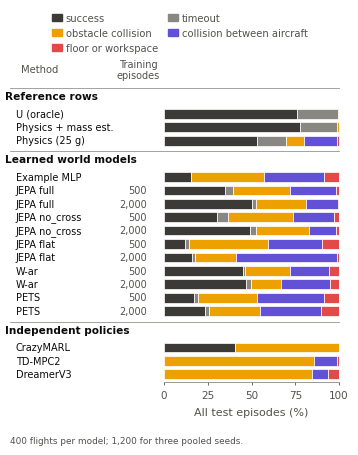

Here is the Python script that generated this plot: (Note: this script raises an exception after producing the figure.)
"""Fig. 6: how the test episodes end, per row.

Counts of the "outcome" field in each row's test records, data/uav_arena/results (the files behind
uav_arena/README.md, "Results on test", uav-arena 0fdb022): oracle_mppi_test_recorded.json (U),
adaptive_mppi_test.json, physics_mppi_test.json, example_mlp_test.json, formal_<variant>_h4_60k_ep<n>_s{1,2,3}_test.json,
pets_e<n>_s{1,2,3}_mppi_test.json and <policy>_s<seed>_test.json. Rows with three seeds pool their 1,200 episodes, so
the success shares are Table II's J. "Floor or workspace" joins crash (an aircraft or the load hits the floor) and
out_of_bounds (the team leaves the workspace).
"""
import sys

import matplotlib
matplotlib.use("Agg")
import matplotlib.pyplot as plt

plt.rcParams.update({"pdf.fonttype": 42, "ps.fonttype": 42, "font.family": "DejaVu Sans", "font.size": 7.5,
                     "axes.labelsize": 8, "xtick.labelsize": 7.5, "ytick.labelsize": 7.5, "legend.fontsize": 7.5})

INK, INK_2, REF = "#0b0b0b", "#52514e", "#8a8984"
# Success and timeout are neutrals: the bar's anchor and the planner's search. The failure hues are categorical slots
# 4, 7 and 8, since slots 1-3 name the model families in Figs. 1 and 5. Validated in this order on white: adjacent
# CVD Delta E >= 17; yellow's 2.2:1 contrast is relieved by the legend and the gaps between segments.
outcomes = [("success", "#3b3a37"), ("timeout", "#898781"), ("obstacle collision", "#eda100"),
            ("collision between aircraft", "#6250d6"), ("floor or workspace", "#e34948")]
# (row, training episodes, counts in the order of outcomes); None separates Table II's groups
rows = [("U (oracle)", "", (305, 93, 2, 0, 0)),
        ("Physics + mass est.", "", (311, 84, 4, 1, 0)),
        ("Physics (25 g)", "", (213, 66, 41, 76, 4)),
        None,
        ("Example MLP", "", (61, 0, 168, 137, 34)),
        ("JEPA full", "500", (419, 52, 393, 318, 18)),
        ("", "2,000", (605, 27, 344, 214, 10)),
        ("JEPA no_cross", "500", (360, 82, 444, 283, 31)),
        ("", "2,000", (593, 37, 364, 185, 21)),
        ("JEPA flat", "500", (146, 25, 542, 368, 119)),
        ("", "2,000", (194, 21, 280, 691, 14)),
        ("W-ar", "500", (543, 14, 307, 269, 67)),
        ("", "2,000", (561, 37, 207, 331, 64)),
        ("PETS", "500", (206, 30, 402, 457, 105)),
        ("", "2,000", (279, 28, 349, 419, 125)),
        None,
        ("CrazyMARL", "", (487, 1, 712, 0, 0)),
        ("TD-MPC2", "", (0, 0, 1026, 159, 15)),
        ("DreamerV3", "", (0, 0, 1013, 112, 75))]


# Same 17 rows, five categories, source counts and original colors.
from matplotlib.transforms import blended_transform_factory
fig, ax = plt.subplots(figsize=(3.5,4.5))
fig.subplots_adjust(left=0.455,right=0.955,top=0.825,bottom=0.16)
y=1.3
groups=[(0,"Reference rows")]
plot_records=[]
method_labels=[]
budget_labels=[]
group_index=0
current_name=""
for row in rows:
    if row is None:
        group_index+=1
        heading_y=y+0.4
        groups.append((heading_y,"Learned world models" if group_index==1 else "Independent policies"))
        y=heading_y+1.3
        current_name=""
        continue
    name,episodes,counts=row
    left=0
    widths=[]
    for (_,colour),count in zip(outcomes,counts):
        width=100*count/sum(counts)
        ax.barh(y,width,left=left,height=0.72,color=colour,edgecolor="white",linewidth=0.5)
        widths.append(width)
        left+=width
    # Every bar gets a method label at its OWN centre, including both budgets.
    if name:
        current_name=name
    method_labels.append(ax.annotate(current_name,(0.045,y),xycoords=("figure fraction","data"),
                    ha="left",va="center",color=INK,fontsize=7.0))
    if episodes:
        budget_labels.append(ax.annotate(episodes,(0.420,y),xycoords=("figure fraction","data"),
                    ha="right",va="center",color=INK_2,fontsize=7.0))
    plot_records.append(dict(name=name,episodes=episodes,counts=list(counts),total=sum(counts),
                             percentages=widths,y=y))
    y+=1
for position,label in groups:
    # Group title is a separate header row, not a label for the first bar.
    ax.plot([0.015,0.955],[position-0.60,position-0.60],
            transform=blended_transform_factory(fig.transFigure,ax.transData),color=REF,linewidth=0.55,clip_on=False)
    ax.annotate(label,(0.015,position),xycoords=("figure fraction","data"),ha="left",va="center",
                color=INK,fontsize=7.6,fontweight="bold")
fig.text(0.045,0.855,"Method",va="center",color=INK_2,fontsize=7.2)
fig.text(0.382,0.855,"Training\nepisodes",ha="center",va="center",color=INK_2,fontsize=7.0,linespacing=1.1)
ax.set_yticks([])
ax.set_ylim(y-0.4,-1.0)
ax.set_xlim(0,100)
ax.set_xticks(range(0,101,25))
ax.set_xlabel("All test episodes (%)",color=INK_2,labelpad=5)
for side in ("top","right","left"):
    ax.spines[side].set_visible(False)
ax.spines["bottom"].set_color(REF)
ax.spines["bottom"].set_linewidth(0.6)
ax.tick_params(colors=INK_2,width=0.6,length=2.5)
# Arrange the legend row-wise in the same order as the stacked categories.
# Matplotlib fills a two-column legend down columns, hence the permutation.
handles=[plt.Rectangle((0,0),1,1,color=colour) for _,colour in outcomes]
order=[0,2,4,1,3]
fig.legend([handles[i] for i in order],[outcomes[i][0] for i in order],loc="upper center",ncol=2,frameon=False,
           bbox_to_anchor=(0.5,1.0),handlelength=1.0,handletextpad=0.4,columnspacing=1.0,labelcolor=INK_2,
           fontsize=7.2)
fig.text(0.015,0.025,"400 flights per model; 1,200 for three pooled seeds.",color=INK_2,fontsize=6.4)
out=sys.argv[1]
fig.savefig(out+".pdf")
fig.savefig(out+".png",dpi=300)
print("wrote",out+".pdf",out+".png")
